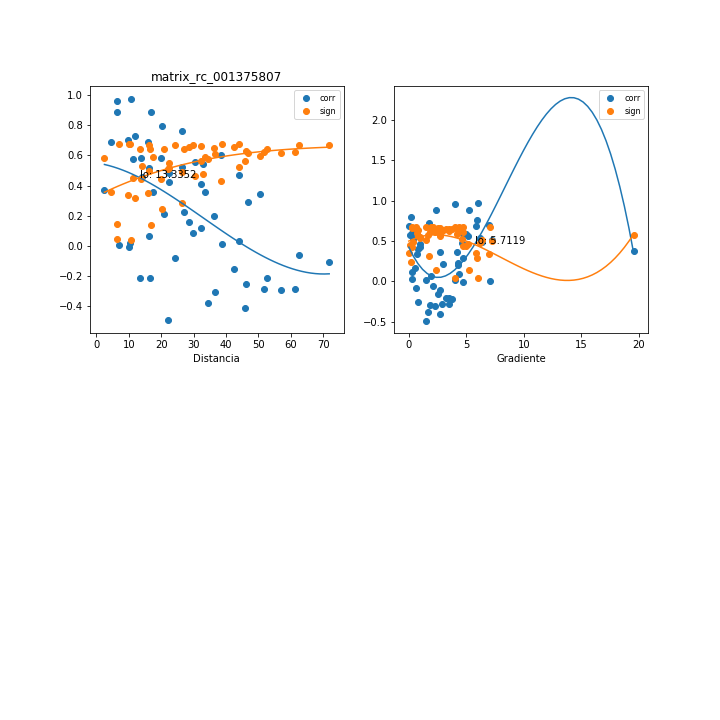

Data behind this chart, as committed beside it:
, mx_co, mx_di, mx_gr, mx_si
0, 0.7295, 11.95, 1.767, 0.3156
1, 0.4078, 32.27, 0.7839, 0.5623
2, 0.6035, 38.41, 0.2772, 0.4288
3, -0.29, 57.12, 1.829, 0.6177
4, 0.4264, 22.46, 0.9449, 0.5519
5, 0.03582, 44.15, 0.2681, 0.6736
6, -0.2519, 46.04, 0.7923, 0.6317
7, 0.3418, 50.42, 0.7235, 0.5957
8, -0.06132, 62.49, 2.078, 0.6719
9, -0.1068, 71.86, 2.688, 0.6668
10, 0.7984, 20.35, 0.2052, 0.2446
11, 0.5244, 26.53, 0.3947, 0.489
12, -0.4086, 45.97, 2.732, 0.5619
13, 0.02268, 10.51, 4.029, 0.6741
14, 0.1201, 32.36, 0.2868, 0.6648
15, -0.3788, 34.33, 1.678, 0.5777
16, 0.0125, 38.77, 1.485, 0.6744
17, -0.2824, 51.61, 2.925, 0.6207
18, -0.2848, 61.37, 3.491, 0.6198
19, 0.8857, 6.24, 2.347, 0.1454
20, 0.08818, 29.95, 4.332, 0.6692
21, -0.005997, 9.966, 4.667, 0.6745
22, 0.4592, 14.09, 0.9547, 0.5323
23, -0.2111, 16.5, 3.743, 0.6444
24, 0.2143, 20.97, 2.946, 0.6435
25, 0.2019, 36.2, 4.286, 0.647
26, 0.2892, 46.72, 4.675, 0.6181
27, 0.2227, 27.16, 4.239, 0.641
28, 0.06606, 16.2, 1.967, 0.6715
29, 0.5787, 11.14, 0.107, 0.4486
30, -0.209, 13.58, 3.471, 0.645
31, 0.3595, 17.57, 2.682, 0.5873
32, 0.3609, 33.46, 4.199, 0.5866
33, 0.4735, 44.05, 4.627, 0.5233
34, -0.3062, 36.55, 2.278, 0.6112
35, 0.5159, 16.12, 7.215, 0.495
36, 0.586, 13.65, 4.983, 0.4429
37, 0.7034, 9.709, 7.005, 0.3408
38, 0.9642, 6.302, 4.024, 0.04741
39, 0.8911, 16.9, 5.247, 0.1389
40, -0.4932, 22.1, 1.496, 0.5104
41, -0.08117, 24.21, 0.6302, 0.67
42, 0.1614, 28.71, 0.5313, 0.6569
43, -0.152, 42.47, 2.557, 0.6589
44, -0.2089, 52.62, 3.267, 0.645
45, 0.3727, 2.475, 19.52, 0.5808
46, 0.007193, 6.876, 7.026, 0.6744
47, 0.4849, 22.42, 6.319, 0.5159
48, 0.5422, 33.02, 6.209, 0.4762
49, 0.6885, 4.535, 0.0, 0.3548
50, 0.5842, 19.95, 4.68, 0.4443
51, 0.5579, 30.54, 5.13, 0.4645
52, 0.6923, 15.96, 5.851, 0.3512
53, 0.7593, 26.52, 5.908, 0.2856
54, 0.9712, 10.6, 5.974, 0.03831
